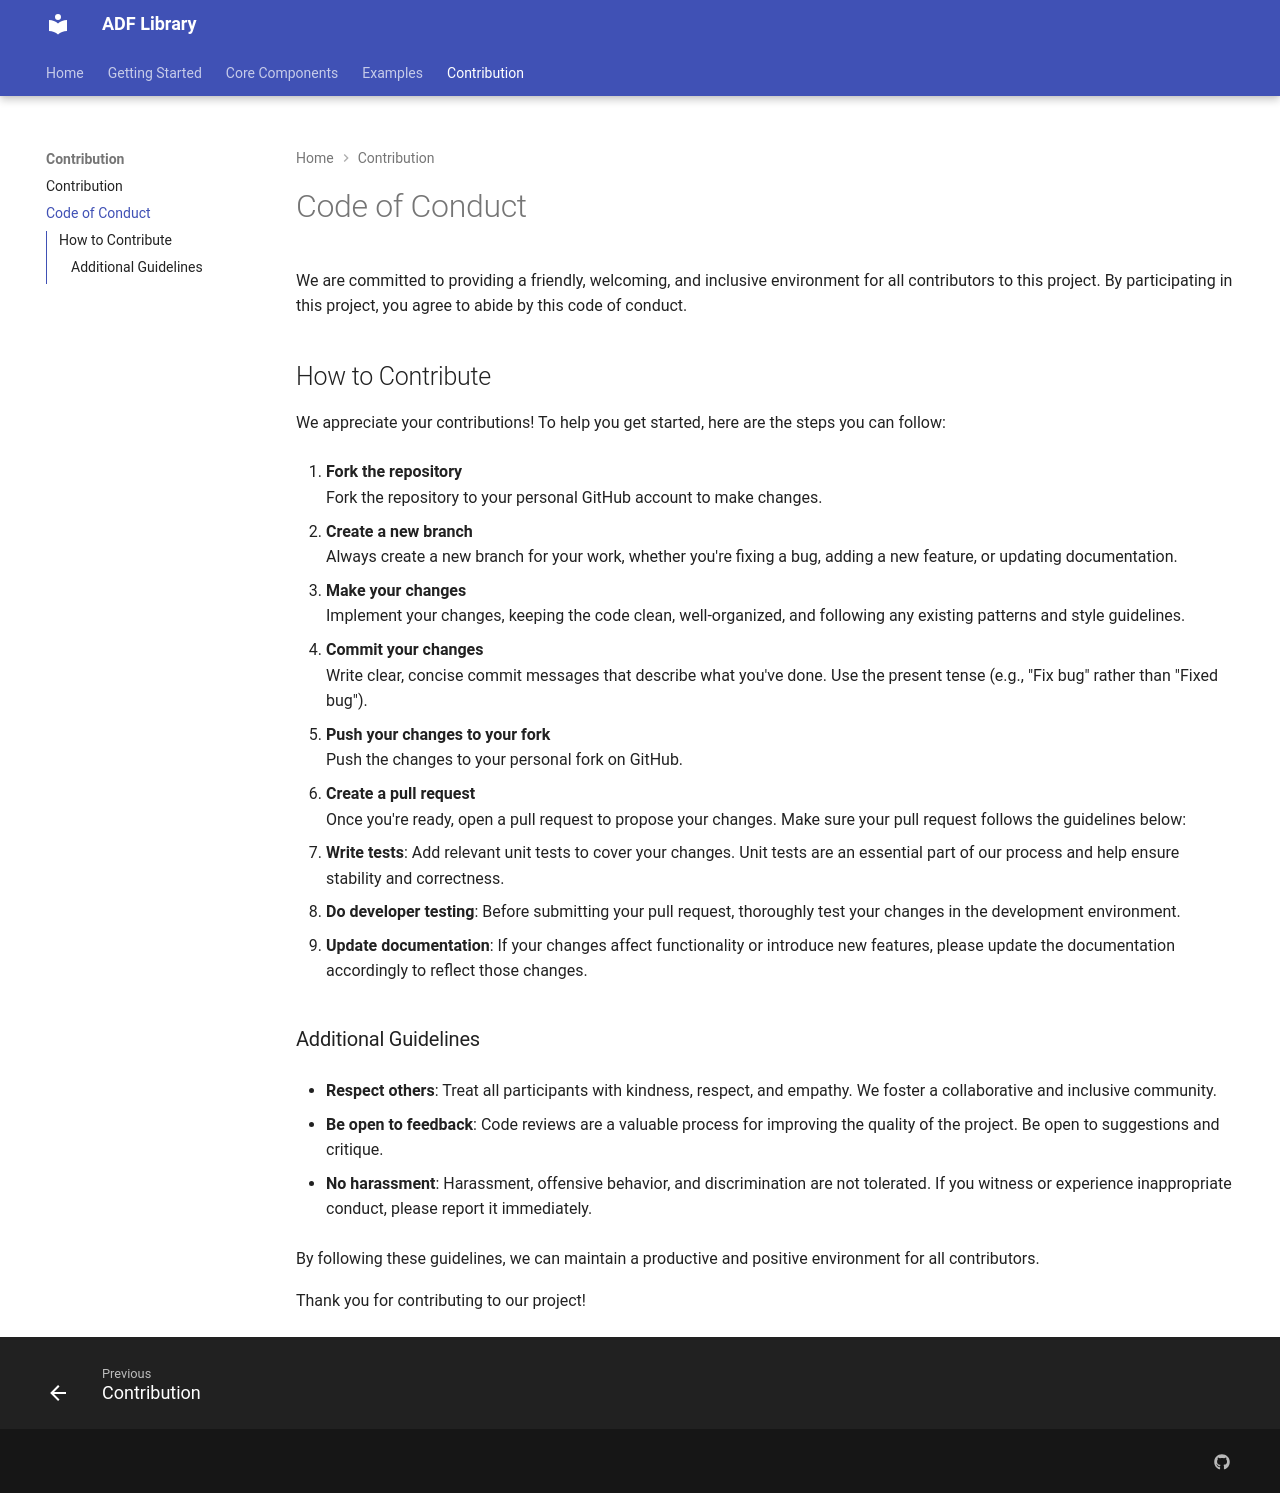

repository: Lakmal98/adf-lib · page: 0.3.0/4. Contribution/CODE_OF_CONDUCT/index.html · generator: mkdocs

# Code of Conduct

We are committed to providing a friendly, welcoming, and inclusive environment for all contributors to this project. By participating in this project, you agree to abide by this code of conduct.

## How to Contribute

We appreciate your contributions! To help you get started, here are the steps you can follow:

1. **Fork the repository**  
   Fork the repository to your personal GitHub account to make changes.

2. **Create a new branch**  
   Always create a new branch for your work, whether you're fixing a bug, adding a new feature, or updating documentation.

3. **Make your changes**  
   Implement your changes, keeping the code clean, well-organized, and following any existing patterns and style guidelines.

4. **Commit your changes**  
   Write clear, concise commit messages that describe what you've done. Use the present tense (e.g., "Fix bug" rather than "Fixed bug").

5. **Push your changes to your fork**  
   Push the changes to your personal fork on GitHub.

6. **Create a pull request**  
   Once you're ready, open a pull request to propose your changes. Make sure your pull request follows the guidelines below:
   
   - **Write tests**: Add relevant unit tests to cover your changes. Unit tests are an essential part of our process and help ensure stability and correctness.
   
   - **Do developer testing**: Before submitting your pull request, thoroughly test your changes in the development environment.
   
   - **Update documentation**: If your changes affect functionality or introduce new features, please update the documentation accordingly to reflect those changes.

### Additional Guidelines

- **Respect others**: Treat all participants with kindness, respect, and empathy. We foster a collaborative and inclusive community.
  
- **Be open to feedback**: Code reviews are a valuable process for improving the quality of the project. Be open to suggestions and critique.
  
- **No harassment**: Harassment, offensive behavior, and discrimination are not tolerated. If you witness or experience inappropriate conduct, please report it immediately.

By following these guidelines, we can maintain a productive and positive environment for all contributors.

Thank you for contributing to our project!
